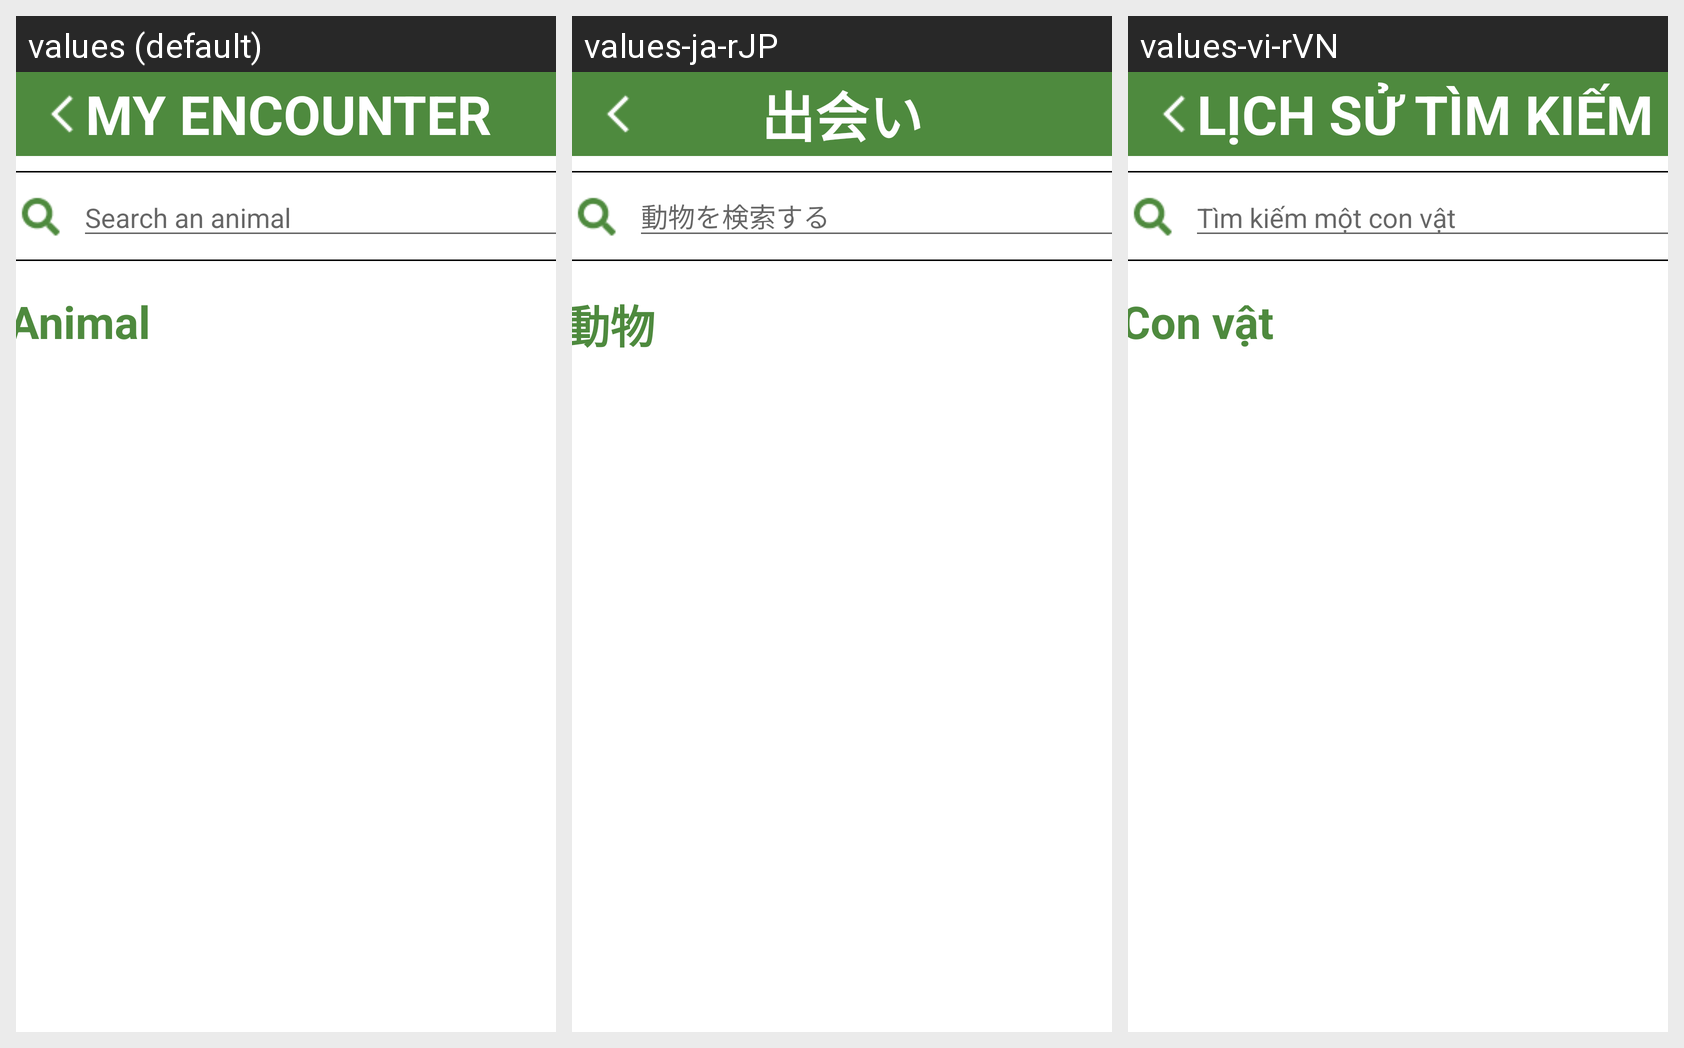

Here is an Android app screen in its default locale and in the app's own translations. Write out the translated-string differences for the strings that appear on this screen.
Android screen res/layout/activity_my_encounter.xml rendered under 3 locales, left to right: values (default), values-ja-rJP, values-vi-rVN. Device: Nexus 5 (rendered at 1080×1920; each locale shown at half size, 540×960, under a caption strip naming it); theme Theme.Ranwildimal.
Strings drawn on this screen, with the default value and each locale's value (text and hints the layout hard-codes, and strings that could not be matched under every locale, appear in the picture but are not listed):

encounter_title
  values: MY ENCOUNTER
  values-ja-rJP: 出会い
  values-vi-rVN: LỊCH SỬ TÌM KIẾM

search_animal
  values: Search an animal
  values-ja-rJP: 動物を検索する
  values-vi-rVN: Tìm kiếm một con vật

animal_encounter
  values: Animal
  values-ja-rJP: 動物
  values-vi-rVN: Con vật
